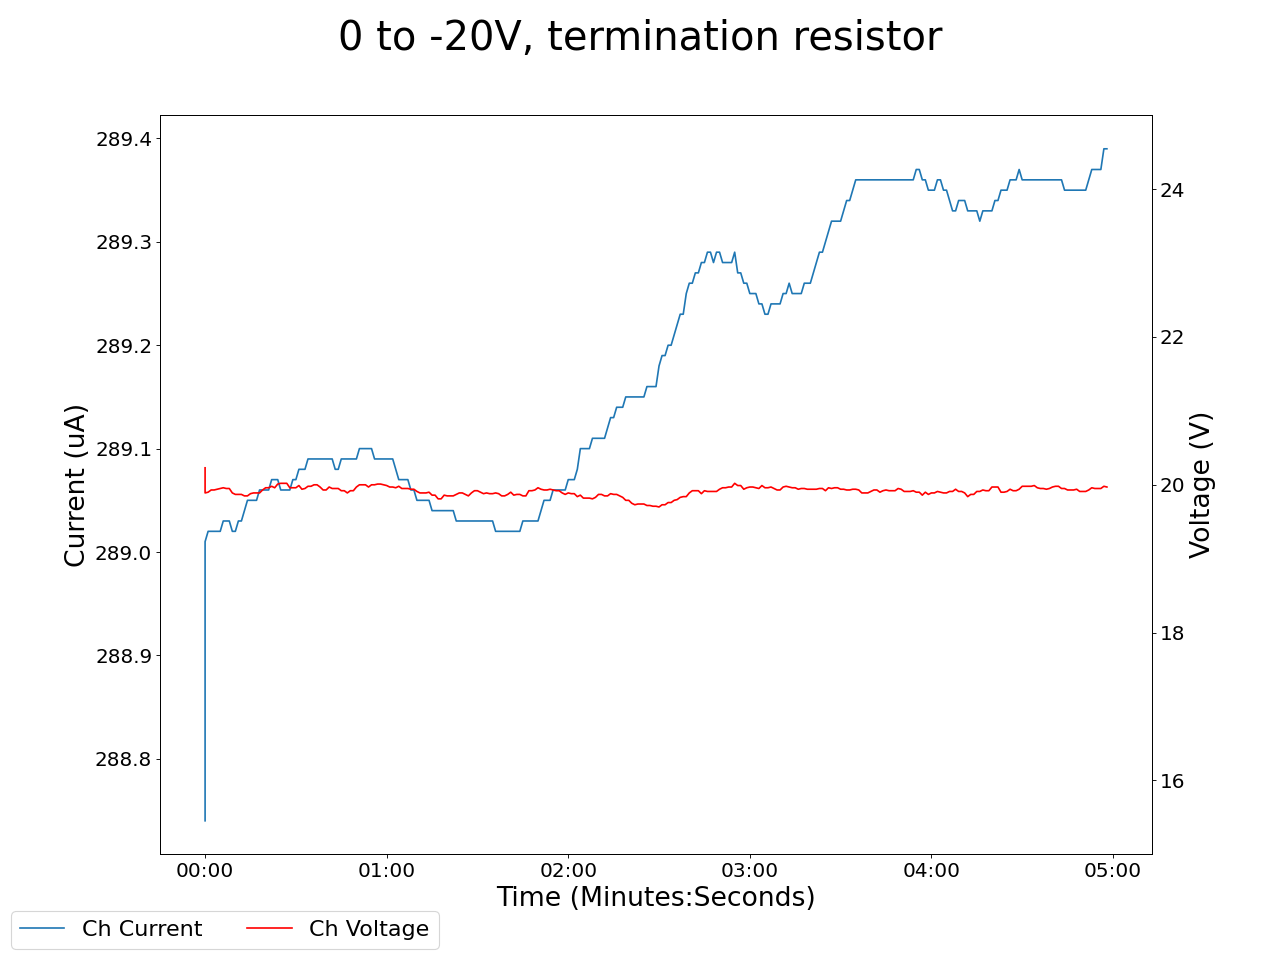

Source data for this figure (header and first rows):
2025-05-08 16:25:06.888157, 0.46000000834465027, 0.0, 0.1599999964237213, 0.0, 0.23000000417232513, 0.0, 0.23999999463558197, 0.0, 0.0, 0.0, 0.0, 0.0, 0.2199999988079071, 0.0, 0.9100000262260437, 0.0, 0.0, 0.0, 0.0, 0.0, 20.229999542236328, 288.739990234375, 0.6600000262260437
2025-05-08 16:25:07.888052, 0.46, 0.0, 0.16, 0.0, 0.23, 0.0, 0.24, 0.0, 0.0, 0.0, 0.0, 0.0, 0.22, 0.0, 0.91, 0.0, 0.0, 0.0, 0.0, 0.0, 19.89, 289, 0.66
2025-05-08 16:25:08.888051, 0.46, 0.0, 0.16, 0.0, 0.23, 0.0, 0.24, 0.0, 0.0, 0.0, 0.0, 0.0, 0.22, 0.0, 0.91, 0.0, 0.0, 0.0, 0.0, 0.0, 19.9, 289, 0.65
2025-05-08 16:25:09.888050, 0.46, 0.0, 0.16, 0.0, 0.23, 0.0, 0.24, 0.0, 0.0, 0.0, 0.0, 0.0, 0.22, 0.0, 0.91, 0.0, 0.0, 0.0, 0.0, 0.0, 19.93, 289, 0.65
2025-05-08 16:25:10.888052, 0.46, 0.0, 0.16, 0.0, 0.23, 0.0, 0.24, 0.0, 0.0, 0.0, 0.0, 0.0, 0.22, 0.0, 0.91, 0.0, 0.0, 0.0, 0.0, 0.0, 19.93, 289, 0.65
2025-05-08 16:25:11.888051, 0.46, 0.0, 0.16, 0.0, 0.23, 0.0, 0.24, 0.0, 0.01, 0.0, 0.0, 0.0, 0.22, 0.0, 0.91, 0.0, 0.0, 0.0, 0.0, 0.0, 19.94, 289, 0.65
2025-05-08 16:25:12.888050, 0.46, 0.0, 0.15, 0.0, 0.23, 0.0, 0.24, 0.0, 0.01, 0.0, 0.0, 0.0, 0.22, 0.0, 0.91, 0.0, 0.0, 0.0, 0.0, 0.0, 19.95, 289, 0.65
2025-05-08 16:25:13.888051, 0.46, 0.0, 0.15, 0.0, 0.23, 0.0, 0.24, 0.0, 0.01, 0.0, 0.0, 0.0, 0.22, 0.0, 0.91, 0.0, 0.0, 0.0, 0.0, 0.0, 19.96, 289, 0.65
2025-05-08 16:25:14.888050, 0.46, 0.0, 0.15, 0.0, 0.23, 0.0, 0.23, 0.0, 0.01, 0.0, 0.0, 0.0, 0.22, 0.0, 0.91, 0.0, 0.0, 0.0, 0.0, 0.0, 19.95, 289, 0.65
2025-05-08 16:25:15.888050, 0.46, 0.0, 0.15, 0.0, 0.23, 0.0, 0.23, 0.0, 0.01, 0.0, 0.0, 0.0, 0.22, 0.0, 0.91, 0.0, 0.0, 0.0, 0.0, 0.0, 19.95, 289, 0.65
2025-05-08 16:25:16.888051, 0.46, 0.0, 0.15, 0.0, 0.23, 0.0, 0.23, 0.0, 0.01, 0.0, 0.0, 0.0, 0.22, 0.0, 0.91, 0.0, 0.0, 0.0, 0.0, 0.0, 19.89, 289, 0.65
2025-05-08 16:25:17.888051, 0.46, 0.0, 0.15, 0.0, 0.23, 0.0, 0.23, 0.0, 0.01, 0.0, 0.0, 0.0, 0.22, 0.0, 0.91, 0.0, 0.0, 0.0, 0.0, 0.0, 19.87, 289, 0.65
2025-05-08 16:25:18.888050, 0.46, 0.0, 0.15, 0.0, 0.23, 0.0, 0.23, 0.0, 0.01, 0.0, 0.0, 0.0, 0.22, 0.0, 0.91, 0.0, 0.0, 0.0, 0.0, 0.0, 19.87, 289, 0.65
2025-05-08 16:25:19.888050, 0.46, 0.0, 0.15, 0.0, 0.23, 0.0, 0.23, 0.0, 0.01, 0.0, 0.0, 0.0, 0.22, 0.0, 0.91, 0.0, 0.0, 0.0, 0.0, 0.0, 19.87, 289, 0.65
2025-05-08 16:25:20.888050, 0.46, 0.0, 0.15, 0.0, 0.23, 0.0, 0.23, 0.0, 0.01, 0.0, 0.0, 0.0, 0.22, 0.0, 0.91, 0.0, 0.0, 0.0, 0.0, 0.0, 19.85, 289, 0.65
2025-05-08 16:25:21.888051, 0.46, 0.0, 0.15, 0.0, 0.23, 0.0, 0.23, 0.0, 0.01, 0.0, 0.0, 0.0, 0.22, 0.0, 0.91, 0.0, 0.0, 0.0, 0.0, 0.0, 19.85, 289, 0.65
2025-05-08 16:25:22.888050, 0.46, 0.0, 0.15, 0.0, 0.23, 0.0, 0.23, 0.0, 0.01, 0.0, 0.0, 0.0, 0.22, 0.0, 0.91, 0.0, 0.0, 0.0, 0.0, 0.0, 19.88, 289, 0.65
2025-05-08 16:25:23.888052, 0.46, 0.0, 0.15, 0.0, 0.23, 0.0, 0.23, 0.0, 0.01, 0.0, 0.0, 0.0, 0.22, 0.0, 0.91, 0.0, 0.0, 0.0, 0.0, 0.0, 19.89, 289, 0.65
2025-05-08 16:25:24.888051, 0.46, 0.0, 0.15, 0.0, 0.23, 0.0, 0.23, 0.0, 0.01, 0.0, 0.0, 0.0, 0.22, 0.0, 0.91, 0.0, 0.0, 0.0, 0.0, 0.0, 19.89, 289, 0.65
2025-05-08 16:25:25.888051, 0.46, 0.0, 0.15, 0.0, 0.23, 0.0, 0.23, 0.0, 0.01, 0.0, 0.0, 0.0, 0.22, 0.0, 0.91, 0.0, 0.0, 0.0, 0.0, 0.0, 19.89, 289.1, 0.65
2025-05-08 16:25:26.888050, 0.46, 0.0, 0.15, 0.0, 0.23, 0.0, 0.23, 0.0, 0.01, 0.0, 0.0, 0.0, 0.22, 0.0, 0.91, 0.0, 0.0, 0.0, 0.0, 0.0, 19.93, 289.1, 0.65
2025-05-08 16:25:27.888051, 0.46, 0.0, 0.15, 0.0, 0.23, 0.0, 0.23, 0.0, 0.01, 0.0, 0.0, 0.0, 0.22, 0.0, 0.91, 0.0, 0.0, 0.0, 0.0, 0.0, 19.96, 289.1, 0.65
2025-05-08 16:25:28.888051, 0.46, 0.0, 0.15, 0.0, 0.23, 0.0, 0.23, 0.0, 0.01, 0.0, 0.0, 0.0, 0.22, 0.0, 0.91, 0.0, 0.0, 0.0, 0.0, 0.0, 19.96, 289.1, 0.65
2025-05-08 16:25:29.888051, 0.46, 0.0, 0.15, 0.0, 0.23, 0.0, 0.23, 0.0, 0.01, 0.0, 0.0, 0.0, 0.22, 0.0, 0.91, 0.0, 0.0, 0.0, 0.0, 0.0, 19.98, 289.1, 0.65
2025-05-08 16:25:30.888051, 0.46, 0.0, 0.15, 0.0, 0.23, 0.0, 0.23, 0.0, 0.01, 0.0, 0.0, 0.0, 0.22, 0.0, 0.91, 0.0, 0.0, 0.0, 0.0, 0.0, 19.96, 289.1, 0.65
2025-05-08 16:25:31.888051, 0.46, 0.0, 0.15, 0.0, 0.23, 0.0, 0.23, 0.0, 0.01, 0.0, 0.0, 0.0, 0.22, 0.0, 0.91, 0.0, 0.0, 0.0, 0.0, 0.0, 20.01, 289.1, 0.65
2025-05-08 16:25:32.888050, 0.46, 0.0, 0.15, 0.0, 0.23, 0.0, 0.23, 0.0, 0.01, 0.0, 0.0, 0.0, 0.22, 0.0, 0.91, 0.0, 0.0, 0.0, 0.0, 0.0, 20.02, 289.1, 0.65
2025-05-08 16:25:33.888052, 0.46, 0.0, 0.15, 0.0, 0.23, 0.0, 0.23, 0.0, 0.01, 0.0, 0.0, 0.0, 0.22, 0.0, 0.91, 0.0, 0.0, 0.0, 0.0, 0.0, 20.02, 289.1, 0.65
2025-05-08 16:25:34.888051, 0.46, 0.0, 0.15, 0.0, 0.23, 0.0, 0.23, 0.0, 0.01, 0.0, 0.0, 0.0, 0.22, 0.0, 0.91, 0.0, 0.0, 0.0, 0.0, 0.0, 20.02, 289.1, 0.65
2025-05-08 16:25:35.888050, 0.46, 0.0, 0.15, 0.0, 0.23, 0.0, 0.23, 0.0, 0.01, 0.0, 0.0, 0.0, 0.22, 0.0, 0.91, 0.0, 0.0, 0.0, 0.0, 0.0, 19.96, 289.1, 0.65
2025-05-08 16:25:36.888051, 0.46, 0.0, 0.15, 0.0, 0.23, 0.0, 0.23, 0.0, 0.01, 0.0, 0.0, 0.0, 0.22, 0.0, 0.91, 0.0, 0.0, 0.0, 0.0, 0.0, 19.96, 289.1, 0.65
2025-05-08 16:25:37.888050, 0.46, 0.0, 0.15, 0.0, 0.23, 0.0, 0.23, 0.0, 0.01, 0.0, 0.0, 0.0, 0.22, 0.0, 0.91, 0.0, 0.0, 0.0, 0.0, 0.0, 19.96, 289.1, 0.65
2025-05-08 16:25:38.888050, 0.46, 0.0, 0.15, 0.0, 0.23, 0.0, 0.23, 0.0, 0.01, 0.0, 0.0, 0.0, 0.22, 0.0, 0.91, 0.0, 0.0, 0.0, 0.0, 0.0, 19.99, 289.1, 0.65
2025-05-08 16:25:39.888051, 0.46, 0.0, 0.15, 0.0, 0.23, 0.0, 0.23, 0.0, 0.01, 0.0, 0.0, 0.0, 0.22, 0.0, 0.91, 0.0, 0.0, 0.0, 0.0, 0.0, 19.94, 289.1, 0.65
2025-05-08 16:25:40.888051, 0.46, 0.0, 0.15, 0.0, 0.23, 0.0, 0.23, 0.0, 0.01, 0.0, 0.0, 0.0, 0.22, 0.0, 0.91, 0.0, 0.0, 0.0, 0.0, 0.0, 19.95, 289.1, 0.65
2025-05-08 16:25:41.888050, 0.46, 0.0, 0.15, 0.0, 0.23, 0.0, 0.23, 0.0, 0.01, 0.0, 0.0, 0.0, 0.22, 0.0, 0.91, 0.0, 0.0, 0.0, 0.0, 0.0, 19.98, 289.1, 0.65
2025-05-08 16:25:42.888050, 0.46, 0.0, 0.15, 0.0, 0.23, 0.0, 0.23, 0.0, 0.01, 0.0, 0.0, 0.0, 0.22, 0.0, 0.91, 0.0, 0.0, 0.0, 0.0, 0.0, 19.98, 289.1, 0.65
2025-05-08 16:25:43.888051, 0.46, 0.0, 0.15, 0.0, 0.23, 0.0, 0.23, 0.0, 0.01, 0.0, 0.0, 0.0, 0.22, 0.0, 0.91, 0.0, 0.0, 0.0, 0.0, 0.0, 20.0, 289.1, 0.65
2025-05-08 16:25:44.888051, 0.46, 0.0, 0.15, 0.0, 0.23, 0.0, 0.23, 0.0, 0.01, 0.0, 0.0, 0.0, 0.22, 0.0, 0.91, 0.0, 0.0, 0.0, 0.0, 0.0, 20.0, 289.1, 0.65
2025-05-08 16:25:45.888051, 0.46, 0.0, 0.15, 0.0, 0.23, 0.0, 0.23, 0.0, 0.01, 0.0, 0.0, 0.0, 0.22, 0.0, 0.91, 0.0, 0.0, 0.0, 0.0, 0.0, 19.97, 289.1, 0.65
2025-05-08 16:25:46.888050, 0.46, 0.0, 0.15, 0.0, 0.23, 0.0, 0.23, 0.0, 0.01, 0.0, 0.0, 0.0, 0.22, 0.0, 0.91, 0.0, 0.0, 0.0, 0.0, 0.0, 19.93, 289.1, 0.64
2025-05-08 16:25:47.888050, 0.46, 0.0, 0.15, 0.0, 0.23, 0.0, 0.23, 0.0, 0.01, 0.0, 0.0, 0.0, 0.22, 0.0, 0.91, 0.0, 0.0, 0.0, 0.0, 0.0, 19.93, 289.1, 0.64
2025-05-08 16:25:48.888052, 0.47, 0.0, 0.15, 0.0, 0.23, 0.0, 0.22, 0.0, 0.01, 0.0, 0.0, 0.0, 0.22, 0.0, 0.91, 0.0, 0.0, 0.0, 0.0, 0.0, 19.97, 289.1, 0.64
2025-05-08 16:25:49.888052, 0.47, 0.0, 0.15, 0.0, 0.23, 0.0, 0.22, 0.0, 0.01, 0.0, 0.0, 0.0, 0.22, 0.0, 0.91, 0.0, 0.0, 0.0, 0.0, 0.0, 19.95, 289.1, 0.64
2025-05-08 16:25:50.888052, 0.47, 0.0, 0.15, 0.0, 0.23, 0.0, 0.22, 0.0, 0.01, 0.0, 0.0, 0.0, 0.22, 0.0, 0.91, 0.0, 0.0, 0.0, 0.0, 0.0, 19.95, 289.1, 0.64
2025-05-08 16:25:51.888051, 0.47, 0.0, 0.15, 0.0, 0.23, 0.0, 0.22, 0.0, 0.01, 0.0, 0.0, 0.0, 0.22, 0.0, 0.91, 0.0, 0.0, 0.0, 0.0, 0.0, 19.95, 289.1, 0.64
2025-05-08 16:25:52.888050, 0.47, 0.0, 0.15, 0.0, 0.23, 0.0, 0.22, 0.0, 0.01, 0.0, 0.0, 0.0, 0.22, 0.0, 0.91, 0.0, 0.0, 0.0, 0.0, 0.0, 19.92, 289.1, 0.64
2025-05-08 16:25:53.888050, 0.47, 0.0, 0.15, 0.0, 0.23, 0.0, 0.22, 0.0, 0.01, 0.0, 0.0, 0.0, 0.22, 0.0, 0.91, 0.0, 0.0, 0.0, 0.0, 0.0, 19.92, 289.1, 0.64
2025-05-08 16:25:54.888052, 0.47, 0.0, 0.15, 0.0, 0.23, 0.0, 0.22, 0.0, 0.01, 0.0, 0.0, 0.0, 0.22, 0.0, 0.91, 0.0, 0.0, 0.0, 0.0, 0.0, 19.89, 289.1, 0.64
2025-05-08 16:25:55.888051, 0.47, 0.0, 0.15, 0.0, 0.23, 0.0, 0.22, 0.0, 0.01, 0.0, 0.0, 0.0, 0.22, 0.0, 0.91, 0.0, 0.0, 0.0, 0.0, 0.0, 19.92, 289.1, 0.64
2025-05-08 16:25:56.888050, 0.47, 0.0, 0.15, 0.0, 0.23, 0.0, 0.22, 0.0, 0.01, 0.0, 0.0, 0.0, 0.22, 0.0, 0.91, 0.0, 0.0, 0.0, 0.0, 0.0, 19.92, 289.1, 0.64
2025-05-08 16:25:57.888050, 0.47, 0.0, 0.15, 0.0, 0.23, 0.0, 0.22, 0.0, 0.01, 0.0, 0.0, 0.0, 0.22, 0.0, 0.91, 0.0, 0.0, 0.0, 0.0, 0.0, 19.97, 289.1, 0.64
2025-05-08 16:25:58.888052, 0.47, 0.0, 0.15, 0.0, 0.23, 0.0, 0.22, 0.0, 0.01, 0.0, 0.0, 0.0, 0.22, 0.0, 0.91, 0.0, 0.0, 0.0, 0.0, 0.0, 20.0, 289.1, 0.64
2025-05-08 16:25:59.888051, 0.47, 0.0, 0.15, 0.0, 0.23, 0.0, 0.22, 0.0, 0.01, 0.0, 0.0, 0.0, 0.22, 0.0, 0.91, 0.0, 0.0, 0.0, 0.0, 0.0, 20.0, 289.1, 0.64
2025-05-08 16:26:00.888052, 0.47, 0.0, 0.15, 0.0, 0.23, 0.0, 0.22, 0.0, 0.01, 0.0, 0.0, 0.0, 0.22, 0.0, 0.91, 0.0, 0.0, 0.0, 0.0, 0.0, 20.0, 289.1, 0.64
2025-05-08 16:26:01.888050, 0.47, 0.0, 0.15, 0.0, 0.23, 0.0, 0.22, 0.0, 0.01, 0.0, 0.0, 0.0, 0.22, 0.0, 0.91, 0.0, 0.0, 0.0, 0.0, 0.0, 19.97, 289.1, 0.64
2025-05-08 16:26:02.888050, 0.47, 0.0, 0.15, 0.0, 0.23, 0.0, 0.22, 0.0, 0.01, 0.0, 0.0, 0.0, 0.22, 0.0, 0.91, 0.0, 0.0, 0.0, 0.0, 0.0, 20.0, 289.1, 0.64
2025-05-08 16:26:03.888050, 0.47, 0.0, 0.15, 0.0, 0.23, 0.0, 0.22, 0.0, 0.01, 0.0, 0.0, 0.0, 0.22, 0.0, 0.91, 0.0, 0.0, 0.0, 0.0, 0.0, 20.0, 289.1, 0.64
2025-05-08 16:26:04.888050, 0.46, 0.0, 0.15, 0.0, 0.23, 0.0, 0.22, 0.0, 0.01, 0.0, 0.0, 0.0, 0.22, 0.0, 0.91, 0.0, 0.0, 0.0, 0.0, 0.0, 20.01, 289.1, 0.64
2025-05-08 16:26:05.888050, 0.46, 0.0, 0.15, 0.0, 0.23, 0.0, 0.22, 0.0, 0.01, 0.0, 0.0, 0.0, 0.22, 0.0, 0.91, 0.0, 0.0, 0.0, 0.0, 0.0, 20.01, 289.1, 0.64
2025-05-08 16:26:06.888050, 0.46, 0.0, 0.15, 0.0, 0.23, 0.0, 0.22, 0.0, 0.01, 0.0, 0.0, 0.0, 0.22, 0.0, 0.91, 0.0, 0.0, 0.0, 0.0, 0.0, 20.0, 289.1, 0.64
... 239 more rows
